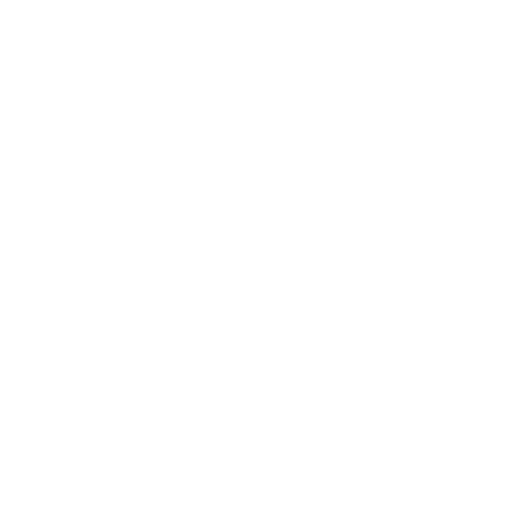
t = 0.00 s
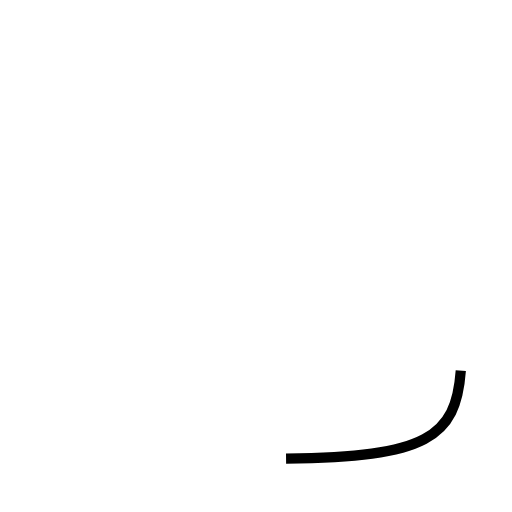
t = 0.65 s
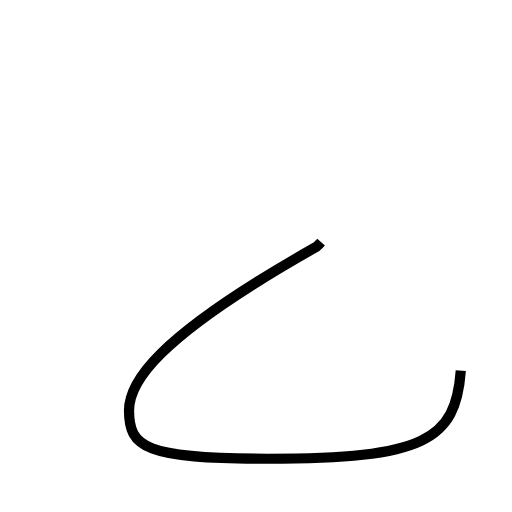
t = 1.96 s
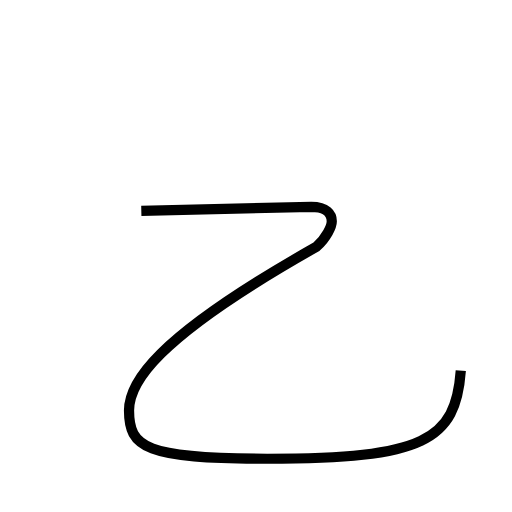
t = 2.61 s
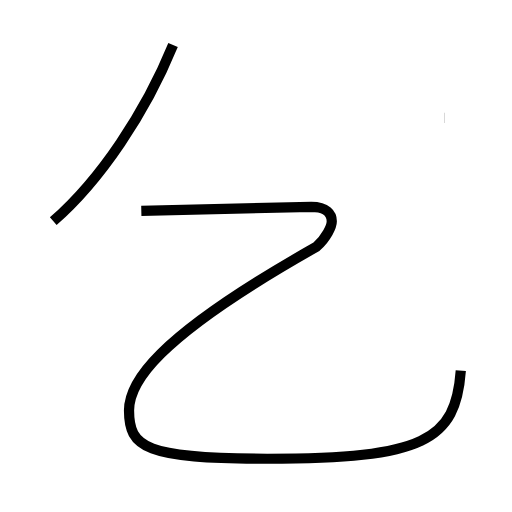
t = 3.24 s
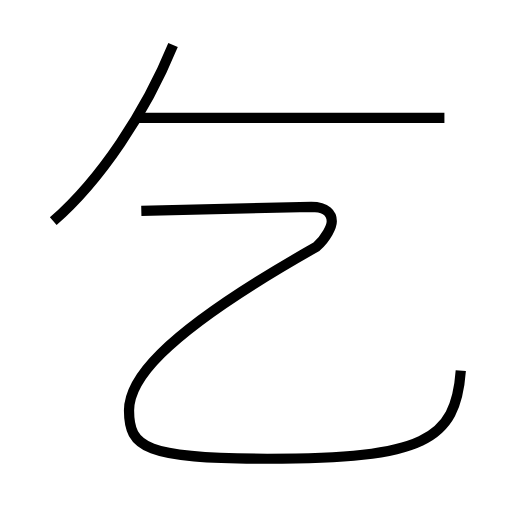
t = 4.14 s

The animated SVG that drew these frames (rendered in a browser with its animation timeline set to each time). Animation: 3 SMIL elements (animate=3); one cycle of 4.14 s.

<?xml version='1.0' encoding='utf-8'?>
<svg viewBox="0.0 -6.0 50.0 50.0" version="1.1" xmlns="http://www.w3.org/2000/svg"><rect x="-1000" y="-1000" width="2000" height="2000" stroke="white" fill="white" /><g style="fill:none;stroke:#000000;stroke-width:1"><path d="M 45.0 -7.8 C 44.5 -1.0 41.4 0.8 26.1 0.8 C 14.2 0.8 12.6 -0.3 12.6 -3.9 C 12.6 -6.5 14.8 -10.8 30.9 -19.9 C 31.9 -20.8 32.4 -21.9 32.4 -22.4 C 32.4 -23.1 31.9 -23.8 30.4 -23.8 L 13.8 -23.4 " transform="translate(0.0 38.0)" stroke-dasharray="86.91238455806442" stroke-dashoffset="86.91238455806442"><animate attributeName="stroke-dashoffset" from="86.91238455806442" to="0" dur="2.6073715367419323s" begin="0s" fill="freeze" /></path><path d="M 5.2 -22.4 C 9.8 -26.4 14.2 -33.0 16.9 -39.6 " transform="translate(0.0 38.0)" stroke-dasharray="20.972739574741617" stroke-dashoffset="20.972739574741617"><animate attributeName="stroke-dashoffset" from="20.972739574741617" to="0" dur="0.6291821872422485s" begin="2.6073715367419323s" fill="freeze" /></path><path d="M 43.4 -32.5 L 13.2 -32.5" transform="translate(0.0 38.0)" stroke-dasharray="30.2" stroke-dashoffset="30.2"><animate attributeName="stroke-dashoffset" from="30.2" to="0" dur="0.9059999999999999s" begin="3.236553723984181s" fill="freeze" /></path></g></svg>
